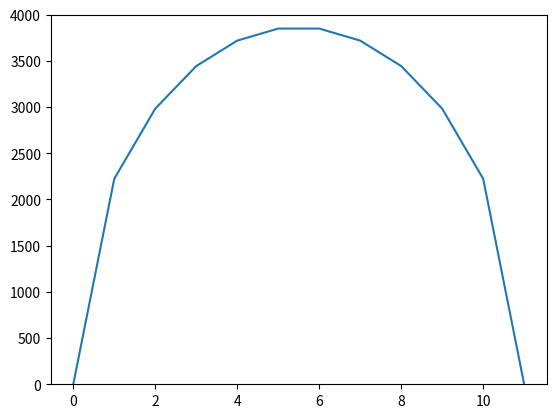

The script that saved this image:
import numpy as np
import matplotlib.pyplot as plt

# Define Constants
nX = 10                       # number of grid points
domainWidth = 1e6             # meters
dx = domainWidth/nX           # meters
timeStep = 100                # years
nYears = 20000                # years
nSteps = int(nYears/timeStep) 
flowParam = 1e4               # m horizontal /yr
snowFall = 0.5                # m / y
plotLimit = 4000              # meters

# Initialize elevations and flows
elevations = np.zeros(nX+2)
flows = np.zeros(nX+1)

# Set up plotting
fig, ax = plt.subplots()
ax.plot(elevations)
ax.set_ylim([0, plotLimit])
plt.show(block=False)

for iTime in range(0, nSteps):
    for ix in range(0, nX+1):
        flows[ix] = (elevations[ix]-elevations[ix+1])/dx * flowParam * (elevations[ix] + elevations[ix+1])/2/dx

    for ix in range(1, nX+1):
        elevations[ix] = elevations[ix] + (snowFall + flows[ix-1] - flows[ix]) * timeStep


    print("year", iTime*timeStep)
    ax.clear()
    plt.plot(elevations)
    ax.set_ylim([0, plotLimit])
    plt.draw()
    plt.pause(0.05)

    

ax.clear()
ax.plot(elevations)
ax.set_ylim([0, plotLimit])
plt.show()
fig.canvas.draw()
